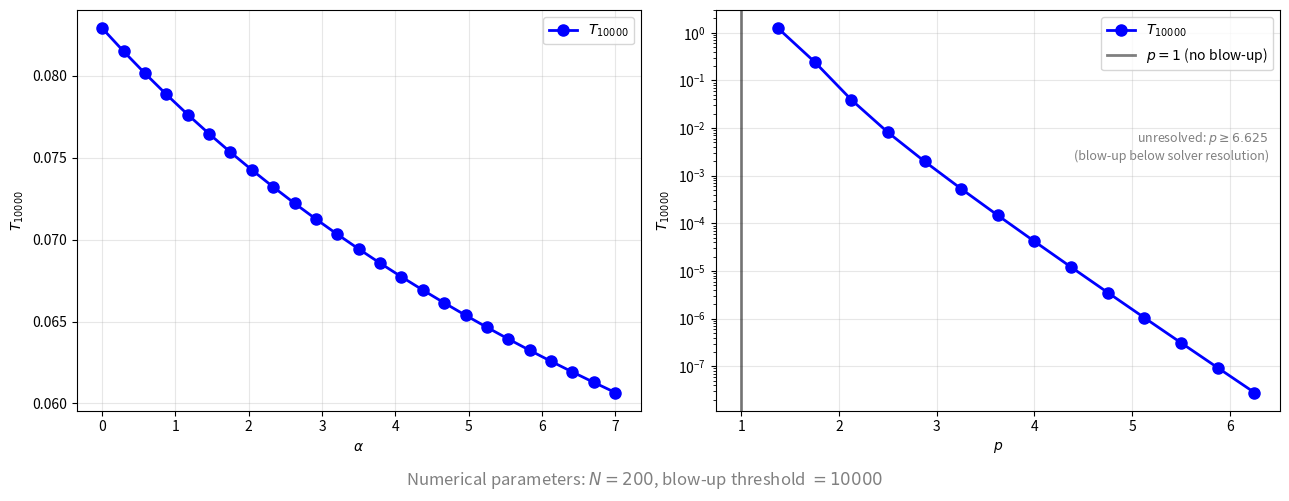

Reproduce this figure in Python.
"""Figure 4: parameter sweeps under the Theorem 4.2 blow-up criterion,
n=2 radial, u0(r) = 20 (1-r^2)^2."""
import numpy as np
import matplotlib.pyplot as plt
from scipy.integrate import solve_ivp, trapezoid
from scipy.special import gamma, gammaincc, j0, j1, jn_zeros
from scipy.optimize import root_scalar
import warnings
warnings.filterwarnings('ignore')

FIGDIR = ''

# ==========================================
# 1. Theorem 4.2 criterion (exact), n=2 on the unit disk
# ==========================================
n = 2
j01 = jn_zeros(0, 1)[0]
LAM = j01**2                            # first Dirichlet eigenvalue on B_1(0)
X = np.linspace(0, 1, 2001)
c_phi = 1.0 / (2 * np.pi * j1(j01) / j01)
PHI = c_phi * j0(j01 * X)               # eigenfunction, normalized so that Int phi = 1
U0 = 20.0 * (1 - X**2)**2               # initial data u0 = 20 (1-r^2)^2
W = 2 * np.pi * X                       # radial area weight

def lhs():                              # Int_Omega u0 phi dx
    return trapezoid(U0 * PHI * W, X)

def rhs_th42(alpha, p):                 # right-hand side of Theorem 4.2
    if p <= 1.0:
        return np.inf
    a = (1.0 + LAM) * (p - 1.0)
    num = a**(alpha + 1.0)
    up = gamma(alpha + 1.0) * gammaincc(alpha + 1.0, a)   # Gamma(alpha+1) - Int_0^a s^alpha e^{-s} ds
    den = (p - 1.0) * np.exp(a) * up
    return (num / den)**(1.0 / (p - 1.0))

def satisfies_th42(alpha, p):
    return lhs() > rhs_th42(alpha, p)

# ==========================================
# 2. Threshold time T_{10000} (radial)
# ==========================================
FAIL_MSG = {}

def get_T_threshold(alpha, p, N=200, threshold=10000.0):
    if p <= 1.0:
        return np.inf
    h = 1.0 / N
    r = np.concatenate(([0.0], np.arange(1, N) * h))
    u = 20.0 * (1 - r**2)**2

    def f(t, u):
        dy = np.empty_like(u)
        dy[0] = n * 2 * (u[1] - u[0]) / h**2 + (1.0 + t)**alpha * u[0]**p - u[0]
        yi = u[1:]
        ri = np.arange(1, N) * h
        up = np.concatenate((yi[1:], [0.0]))
        dn = np.concatenate(([u[0]], yi[:-1]))
        lap = (up - 2 * yi + dn) / h**2 + (n - 1) / ri * (up - dn) / (2 * h)
        dy[1:] = lap + (1.0 + t)**alpha * yi**p - yi
        return dy

    def ev(t, u):
        return np.max(u) - threshold
    ev.terminal, ev.direction = True, 1
    msg = 'no threshold crossing within t <= 50'
    try:
        # BDF is robust, but we restrict max_step slightly for high p to ensure the event is caught
        s = solve_ivp(f, (0, 50.0), u, method='BDF', events=ev,
                      rtol=1e-5, atol=1e-7, max_step=0.02)
        if s.t_events[0].size > 0:
            return s.t_events[0][0]
        msg = s.message
    except Exception as exc:
        msg = type(exc).__name__ + ': ' + str(exc)
    FAIL_MSG[(alpha, p)] = msg
    return np.nan

# ==========================================
# 3. Restricted sweeps (Theorem 4.2 enforced)
# ==========================================
p_fix, a_fix = 2.0, 3.0

# --- Sweep alpha ---
al_all = np.linspace(0.0, 7.0, 25)
al = np.array([a for a in al_all if satisfies_th42(a, p_fix)])
T_al = [get_T_threshold(a, p_fix, N=200, threshold=10000.0) for a in al]
if satisfies_th42(al_all[0], p_fix) != satisfies_th42(al_all[-1], p_fix):
    a_c = root_scalar(lambda a: rhs_th42(a, p_fix) - lhs(), bracket=[0, 7],
                      method='brentq').root
else:
    a_c = None

# --- Sweep p ---
ps_all = np.linspace(1.0, 10.0, 25)
ps = np.array([p for p in ps_all if p > 1.0 and satisfies_th42(a_fix, p)])
T_ps = [get_T_threshold(a_fix, p, N=200, threshold=10000.0) for p in ps]

print(f"Int u0 phi = {lhs():.4f}")
print(f"criterion alpha-domain (p=2): [{al.min():.3f},{al.max():.3f}], "
      f"boundary alpha_c ~ {a_c if a_c is None else round(a_c, 3)}")
res_ps = [p for p, T in zip(ps, T_ps) if T == T]
p_unres = [p for p, T in zip(ps, T_ps) if T != T]
print(f"criterion p-domain (alpha=3): [{ps.min():.3f},{ps.max():.3f}]")
print(f"resolved  p-domain (alpha=3): [{res_ps[0]:.3f},{res_ps[-1]:.3f}]")
for (a_, p_), m_ in sorted(FAIL_MSG.items()):
    print(f"  unresolved alpha={a_:.3f}, p={p_:.3f}: {m_}")

# ==========================================
# 4. Plot (restricted domains only)
# ==========================================
fig, axs = plt.subplots(1, 2, figsize=(13, 5))

# --- Plot alpha ---
axs[0].plot(al, T_al, 'o-', c='b', lw=2, ms=8, label=r'$T_{10000}$')
if a_c is not None:
    axs[0].axvline(a_c, c='r', ls='--', lw=2,
                   label=rf'Thm. 4.2 boundary $\alpha_c\approx{a_c:.2f}$')
axs[0].set_xlabel(r'$\alpha$')
axs[0].set_ylabel(r'$T_{10000}$')
axs[0].grid(alpha=.3)
axs[0].legend(loc='upper right')

# --- Plot p ---
axs[1].plot(ps, T_ps, 'o-', c='b', lw=2, ms=8, label=r'$T_{10000}$')
axs[1].axvline(1.0, c='k', lw=2, alpha=.5, label=r'$p=1$ (no blow-up)')
axs[1].set_yscale('log')
if p_unres:
    axs[1].text(0.98, 0.70,
                rf'unresolved: $p \geq {p_unres[0]:.3f}$' '\n'
                r'(blow-up below solver resolution)',
                transform=axs[1].transAxes, ha='right', va='top',
                fontsize=9, color='gray', style='italic')
axs[1].set_xlabel(r'$p$')
axs[1].set_ylabel(r'$T_{10000}$')
axs[1].grid(alpha=.3)
axs[1].legend(loc='upper right')

# Global text annotation indicating the numerical parameters used
fig.text(0.5, 0.02, r'Numerical parameters: $N=200$, blow-up threshold $= 10000$',
         ha='center', fontsize=12, color='gray', style='italic')

plt.tight_layout(rect=[0, 0.05, 1, 1])
plt.savefig(FIGDIR + 'fig4_parameter_sweep_alpha_p.jpeg', dpi=200)
